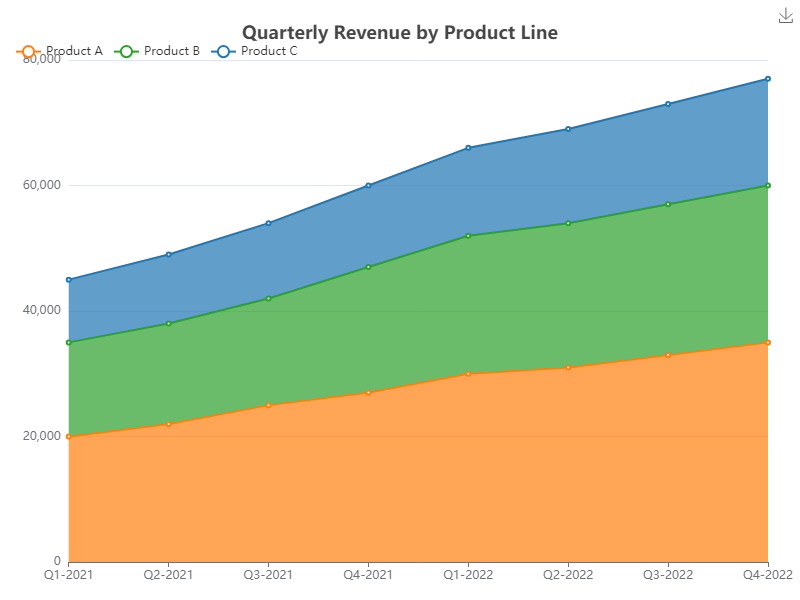

The file beside this chart, header and first rows:
markdown
Quarter, Product A, Product B, Product C
Q1-2021, 20000, 15000, 10000
Q2-2021, 22000, 16000, 11000
Q3-2021, 25000, 17000, 12000
Q4-2021, 27000, 20000, 13000
Q1-2022, 30000, 22000, 14000
Q2-2022, 31000, 23000, 15000
Q3-2022, 33000, 24000, 16000
Q4-2022, 35000, 25000, 17000
